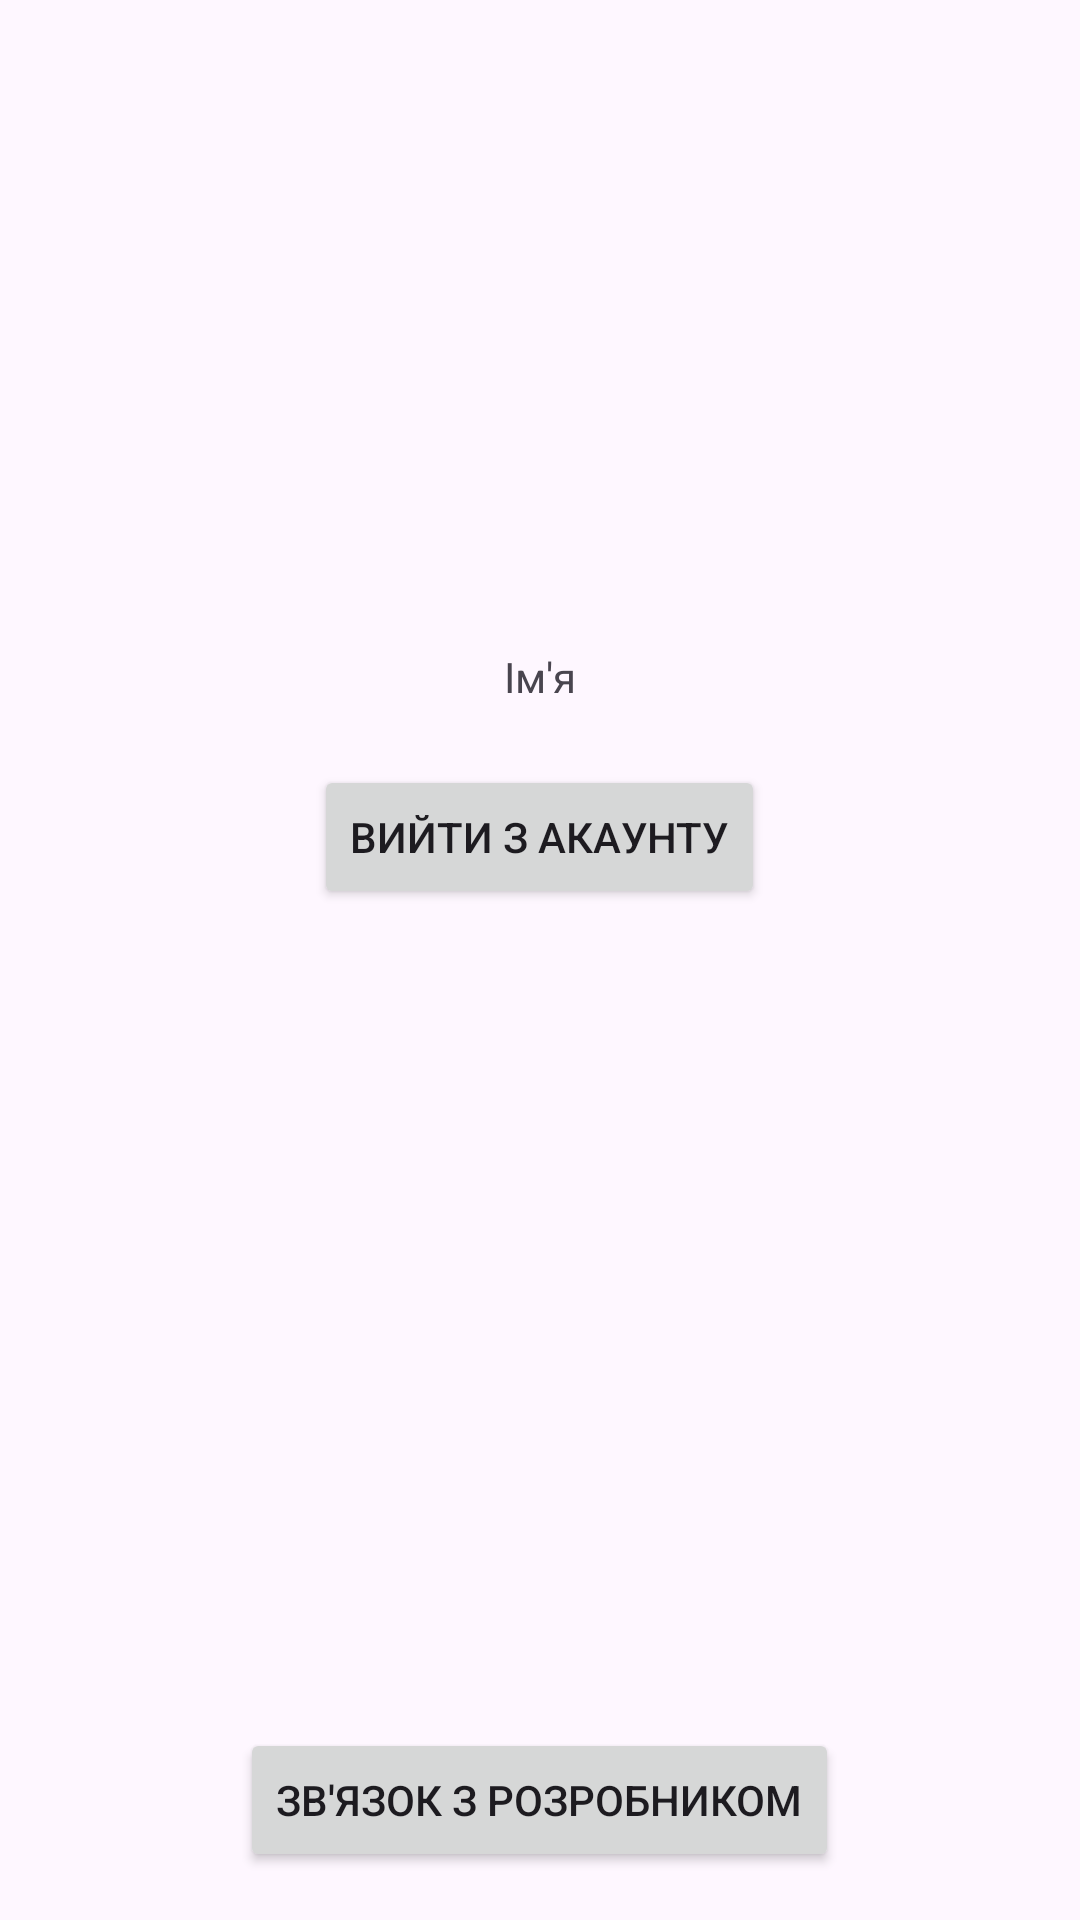

Reconstruct the res/layout file that produces this screen, plus the resources it refers to.
<!-- AndroidManifest.xml: application theme Theme.Storage -->
<!-- res/layout/settings.xml -->
<?xml version="1.0" encoding="utf-8"?>
<RelativeLayout xmlns:android="http://schemas.android.com/apk/res/android"
    android:layout_width="match_parent"
    android:layout_height="match_parent"
    android:elevation="10dp"
    android:padding="16dp">


    <TextView
        android:id="@+id/name"
        android:layout_width="wrap_content"
        android:layout_height="wrap_content"
        android:layout_alignParentTop="true"
        android:layout_centerHorizontal="true"
        android:layout_marginTop="200dp"
        android:text="Ім'я" />


    <Button
        android:id="@+id/logout_button"
        android:layout_width="wrap_content"
        android:layout_height="wrap_content"
        android:layout_below="@id/name"
        android:layout_centerHorizontal="true"
        android:layout_marginTop="20dp"
        android:text="Вийти з акаунту" />


    <Button
        android:id="@+id/report_button"
        android:layout_width="wrap_content"
        android:layout_height="wrap_content"
        android:layout_alignParentBottom="true"
        android:layout_centerHorizontal="true"
        android:text="Зв'язок з розробником" />

</RelativeLayout>
<!-- resources referenced by this layout -->
<resources>
  <style name="Theme.Storage" parent="Base.Theme.Storage" />
  <style name="Base.Theme.Storage" parent="Theme.Material3.DayNight.NoActionBar">
          <item name="colorPrimary">@color/light_purple</item>
      </style>
  <color name="light_purple"> #c89cf7</color>
</resources>
